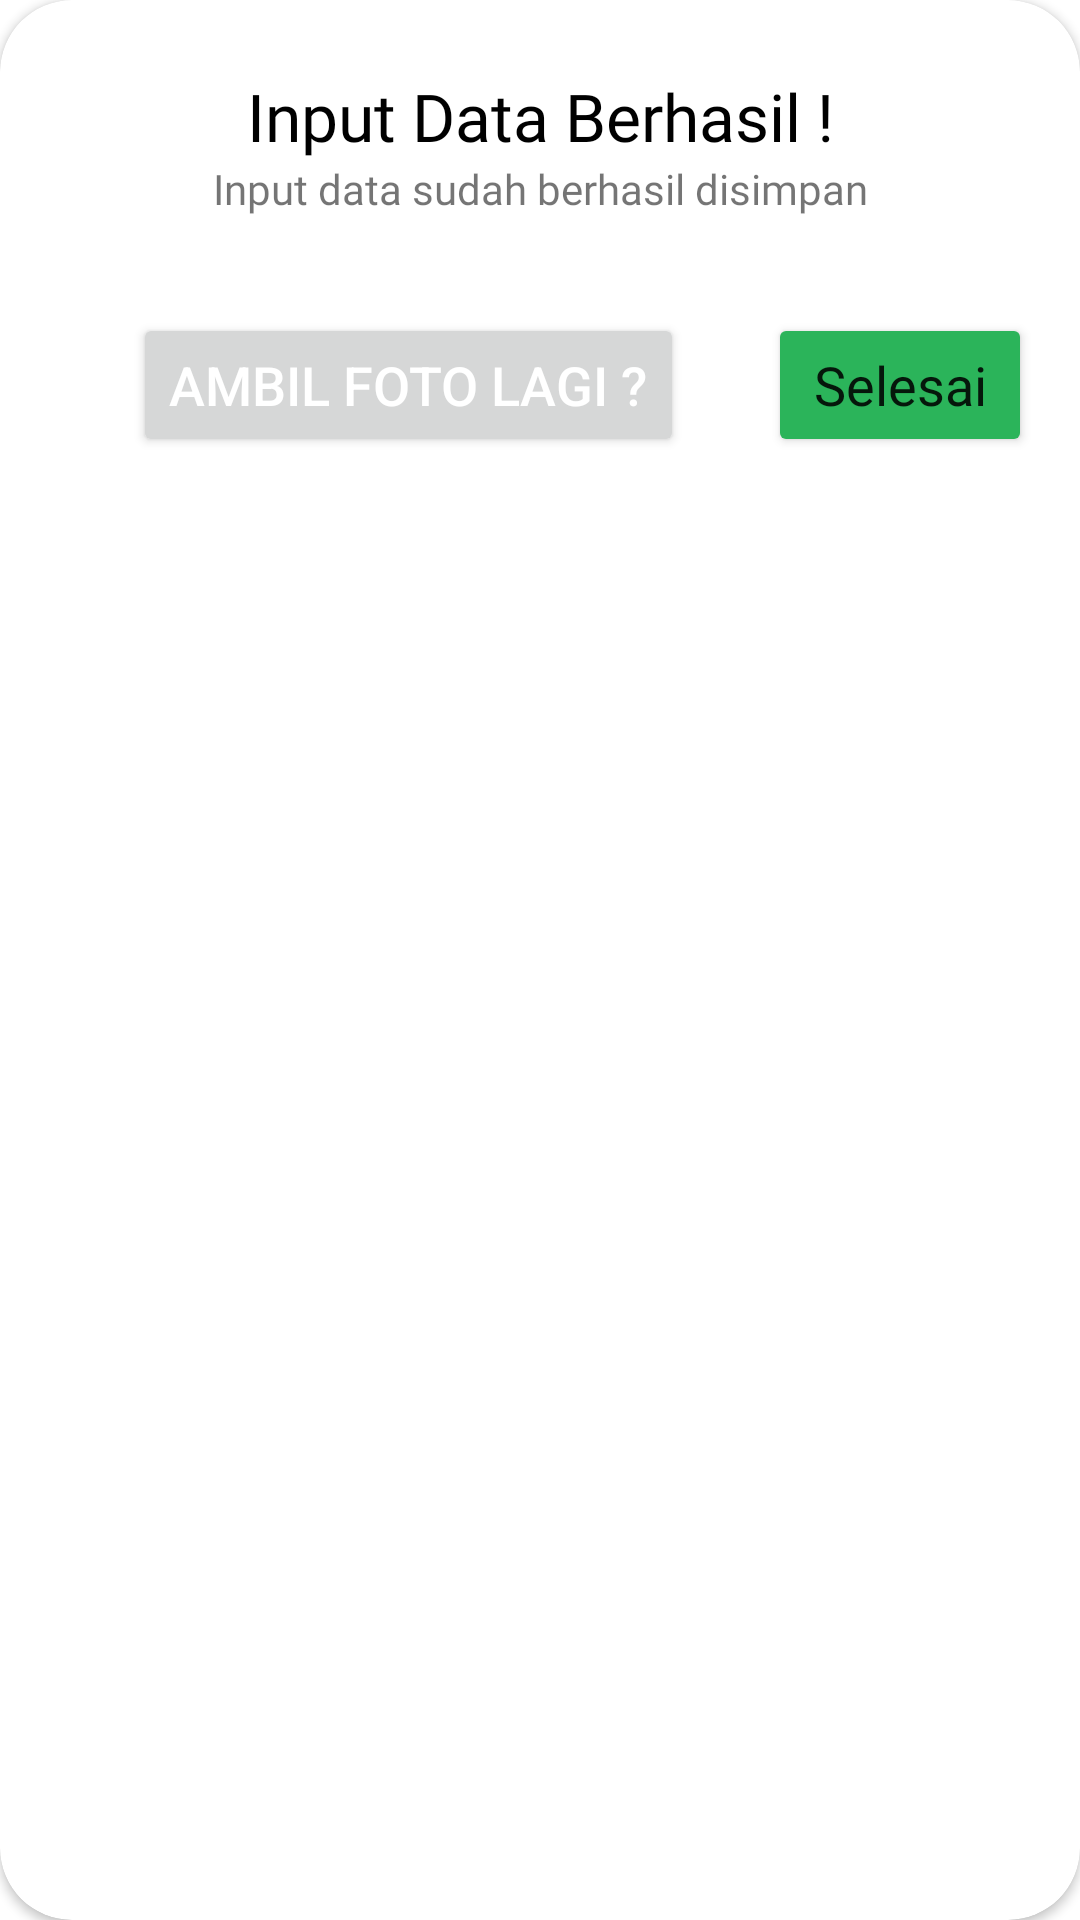

Here is an Android app screen rendered from its layout file. Give the layout XML and the strings, colors and styles it references.
<!-- AndroidManifest.xml: application theme Base.Theme.GeoforestMaps -->
<!-- res/layout/dialog_confirm_save_data.xml -->
<?xml version="1.0" encoding="utf-8"?>
<androidx.cardview.widget.CardView xmlns:android="http://schemas.android.com/apk/res/android"
    xmlns:app="http://schemas.android.com/apk/res-auto"
    android:layout_width="match_parent"
    android:layout_height="wrap_content"
    android:layout_margin="20dp"
    android:orientation="vertical"
    app:cardCornerRadius="24dp">

    <androidx.constraintlayout.widget.ConstraintLayout
        android:layout_width="match_parent"
        android:layout_height="wrap_content">

        <TextView
            android:id="@+id/dialog_title"
            android:layout_width="wrap_content"
            android:layout_height="wrap_content"
            android:layout_gravity="center"
            android:layout_marginTop="24dp"
            android:fontFamily="@font/poppins_semibold"
            android:text="Input Data Berhasil !"
            android:textColor="@color/black"
            android:textSize="22sp"
            app:layout_constraintEnd_toEndOf="parent"
            app:layout_constraintStart_toStartOf="parent"
            app:layout_constraintTop_toTopOf="parent" />

        <TextView
            android:id="@+id/tv_dialog_desc"
            android:layout_width="match_parent"
            android:layout_height="wrap_content"
            android:layout_marginHorizontal="20dp"
            android:fontFamily="@font/poppins"
            android:gravity="center"
            android:text="Input data sudah berhasil disimpan"
            android:textSize="14sp"
            app:layout_constraintEnd_toEndOf="parent"
            app:layout_constraintStart_toStartOf="parent"
            app:layout_constraintTop_toBottomOf="@id/dialog_title" />
        
        <Button
            android:id="@+id/btn_take_picture_again"
            android:layout_width="wrap_content"
            android:layout_height="wrap_content"
            style="@style/Base.Theme.GeoforestMaps.DialogButton"
            android:text="Ambil Foto Lagi ?"
            android:textColor="@color/white"
            android:textSize="18sp"
            app:layout_constraintTop_toBottomOf="@id/tv_dialog_desc"
            app:layout_constraintStart_toStartOf="parent"
            android:layout_marginStart="16dp"
            app:layout_constraintBottom_toBottomOf="parent"
            app:layout_constraintEnd_toStartOf="@id/btn_finish"
            android:layout_marginTop="32dp"
            android:layout_marginBottom="16dp"/>

        <Button
            android:id="@+id/btn_finish"
            android:layout_width="wrap_content"
            android:layout_height="wrap_content"
            android:text="Selesai"
            style="@style/Base.Theme.GeoforestMaps.Button"
            android:fontFamily="@font/poppins"
            android:textSize="18sp"
            app:layout_constraintTop_toBottomOf="@id/tv_dialog_desc"
            app:layout_constraintEnd_toEndOf="parent"
            android:layout_marginEnd="16dp"
            app:layout_constraintBottom_toBottomOf="parent"
            android:layout_marginTop="32dp"
            android:layout_marginBottom="16dp"/>

    </androidx.constraintlayout.widget.ConstraintLayout>

</androidx.cardview.widget.CardView>
<!-- resources referenced by this layout -->
<resources>
  <color name="black">#FF000000</color>
  <color name="white">#FFFFFF</color>
  <style name="Base.Theme.GeoforestMaps.Button">
          <item name="android:layout_width">match_parent</item>
          <item name="android:layout_height">56dp</item>
          <item name="android:backgroundTint">@color/primary_green</item>
      </style>
  <style name="Base.Theme.GeoforestMaps" parent="Theme.MaterialComponents.Light.NoActionBar">
          
          
          <item name="colorPrimary">@color/secondary_green</item>
          <item name="colorPrimaryVariant">@color/secondary_green</item>
          <item name="colorOnPrimary">@color/white</item>
          
          <item name="colorSecondary">@color/secondary_green</item>
          <item name="colorSecondaryVariant">@color/secondary_green</item>
          <item name="colorOnSecondary">@color/black</item>
          
          <item name="android:statusBarColor">@android:color/transparent</item>
          
          <item name="android:windowLightStatusBar">true</item> 
          <item name="android:windowIsTranslucent">true</item>
          <item name="android:windowBackground">@android:color/transparent</item>
      </style>
  <color name="primary_green">#2BB45A</color>
  <color name="secondary_green">#2DE493</color>
</resources>
